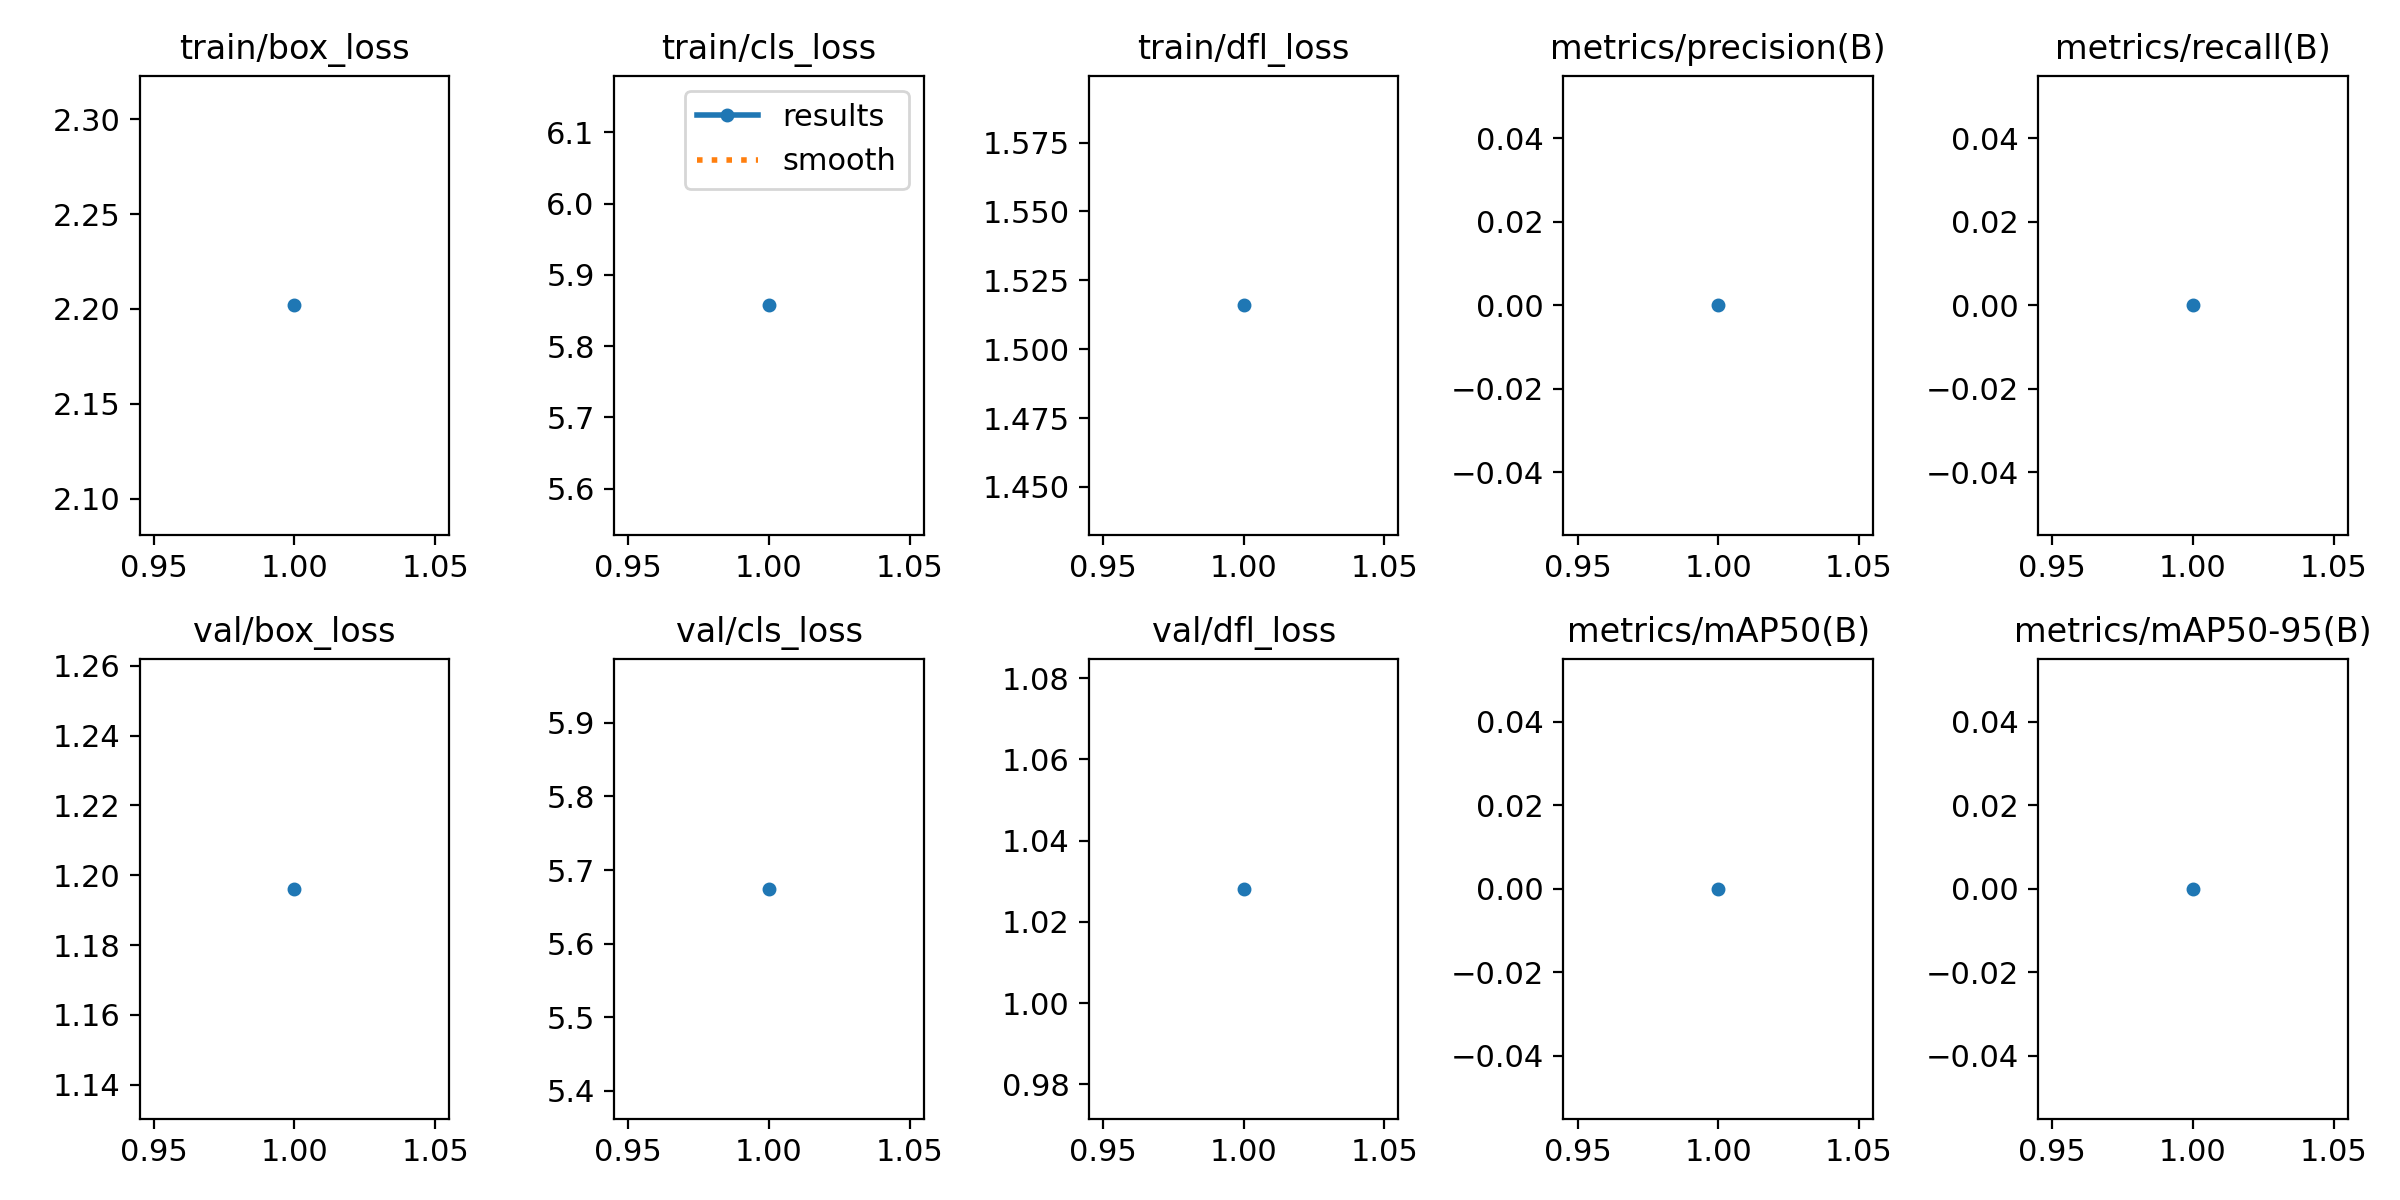

Values plotted in this chart, from the file beside it:
epoch, train/box_loss, train/cls_loss, train/dfl_loss, metrics/precision(B), metrics/recall(B), metrics/mAP50(B), metrics/mAP50-95(B), val/box_loss, val/cls_loss, val/dfl_loss, lr/pg0, lr/pg1, lr/pg2
1, 2.202, 5.857, 1.516, 0, 0, 0, 0, 1.196, 5.675, 1.028, 5.549e-05, 5.549e-05, 5.549e-05
